Run: headless pygame with SDL's dummy video driver; simulated clock (each Clock.tick advances the game by its frame time, no real sleeping); random seed 0; keys injected as events and as key.get_pressed() state; no mouse input.
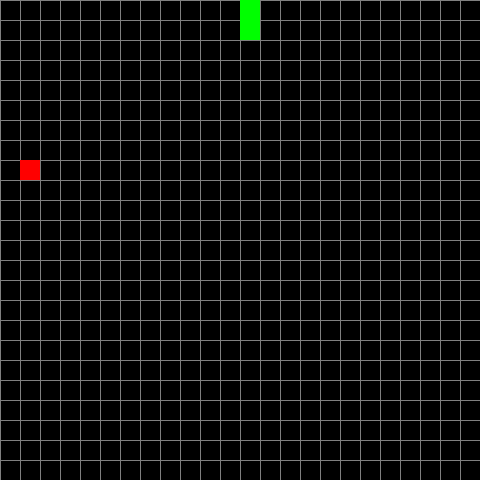
Frame 1 of 4 · flips 1–60 · no input
Frame 2 of 4 · flips 61–180 · tapped SPACE, RETURN · held RIGHT (→), D · screen unchanged from frame 1, image omitted
Frame 3 of 4 · flips 181–300 · held DOWN (↓), S · screen unchanged from frame 2, image omitted
Frame 4 of 4 · flips 301–420 · held LEFT (←), A, UP (↑), W · screen unchanged from frame 3, image omitted

The pygame program that drew these frames:

import pygame
import random

WIDTH, HEIGHT = 480, 480
GREEN = (0, 255, 0)
RED = (255, 0, 0)

UP = (0, -1)
DOWN = (0, 1)
LEFT = (-1, 0)
RIGHT = (1, 0)

SIZE = 20
WIDTH_BOX = WIDTH // SIZE
HEIGHT_BOX = HEIGHT // SIZE

class Snake():
    def __init__(self):
        self.__len = 1
        self.__position = [(WIDTH / 2, HEIGHT / 2)]
        self.__move_direction = UP
        self.__score = 0
        self.__color = GREEN

    def head_position(self):
        return self.__position[-1]  #ostatni element listy to głowa węża

    def direction(self, move_direction):
        if self.__len > 1:  # TODO
            return
        else:
            self.__move_direction = move_direction


    def move(self):
        head = self.head_position()
        x, y = self.__move_direction

        new_position = (((head[0] + (x * SIZE)) % WIDTH), (head[1] + (y * SIZE)) % HEIGHT)

        #kolizja sama ze sobą
        if len(self.__position) > 2 and new_position in self.__position[2:]:
            self.reset()
        # kolizję ze ścianą
        elif (new_position[1] == 0 and y == 1) or (new_position[1] == 480 and y == -1):
            self.reset()
        elif (new_position[0] == 0 and x == 1) or (new_position[0] == 480 and x == -1):
            self.reset()
        else:
            self.__position.append(new_position)
            if len(self.__position) > self.__len:
                del self.__position[0]

    def reset(self):
        self.__len = 1
        self.__position = [(WIDTH / 2, HEIGHT / 2)]
        self.__move_direction = UP
        self.__score = 0

    def draw(self, win):
        for p in self.__position[::-1]:
            r = pygame.Rect((p[0], p[1]), (SIZE, SIZE))
            pygame.draw.rect(win, self.__color, r)

    def eat(self):
        self.__len += 1
        self.__score += 1


class Food():
    def __init__(self):
        self.position = (0,0)
        self.color = RED
        self.random_position()

    def random_position(self):
        self.position = (random.randint(0, WIDTH_BOX - 1) * SIZE, random.randint(0, HEIGHT_BOX - 1) * SIZE)

    def draw(self, win):
        r = pygame.Rect((self.position[0], self.position[1]), (SIZE, SIZE))
        pygame.draw.rect(win, self.color, r)


def draw_board(win):
    win.fill("Black")
    for i in range(0, WIDTH_BOX):
        pygame.draw.line(win, (128, 128, 128), (0, i * SIZE), (WIDTH, i * SIZE))

    for j in range(0, HEIGHT_BOX):
        pygame.draw.line(win, (128, 128, 128), (j * SIZE, 0), (j * SIZE, HEIGHT))


def main():
    pygame.init()

    win = pygame.display.set_mode((WIDTH, HEIGHT))
    pygame.display.set_caption("Snake")

    draw_board(win)

    snake = Snake()
    food = Food()

    run = True
    while run:
        pygame.time.delay(100)
        for event in pygame.event.get():
            if event.type == pygame.QUIT:
                run = False
            elif event.type == pygame.KEYDOWN:
                if event.key == pygame.K_UP:
                    snake.direction(UP)
                if event.key == pygame.K_DOWN:
                    snake.direction(DOWN)
                if event.key == pygame.K_LEFT:
                    snake.direction(LEFT)
                if event.key == pygame.K_RIGHT:
                    snake.direction(RIGHT)

        snake.move()

        if snake.head_position() == food.position:
            snake.eat()
            food.random_position()

        draw_board(win)
        snake.draw(win)
        food.draw(win)
        win.blit(win, (0,0))

        pygame.display.update()
    pygame.quit()


if __name__ == "__main__":
    main()
